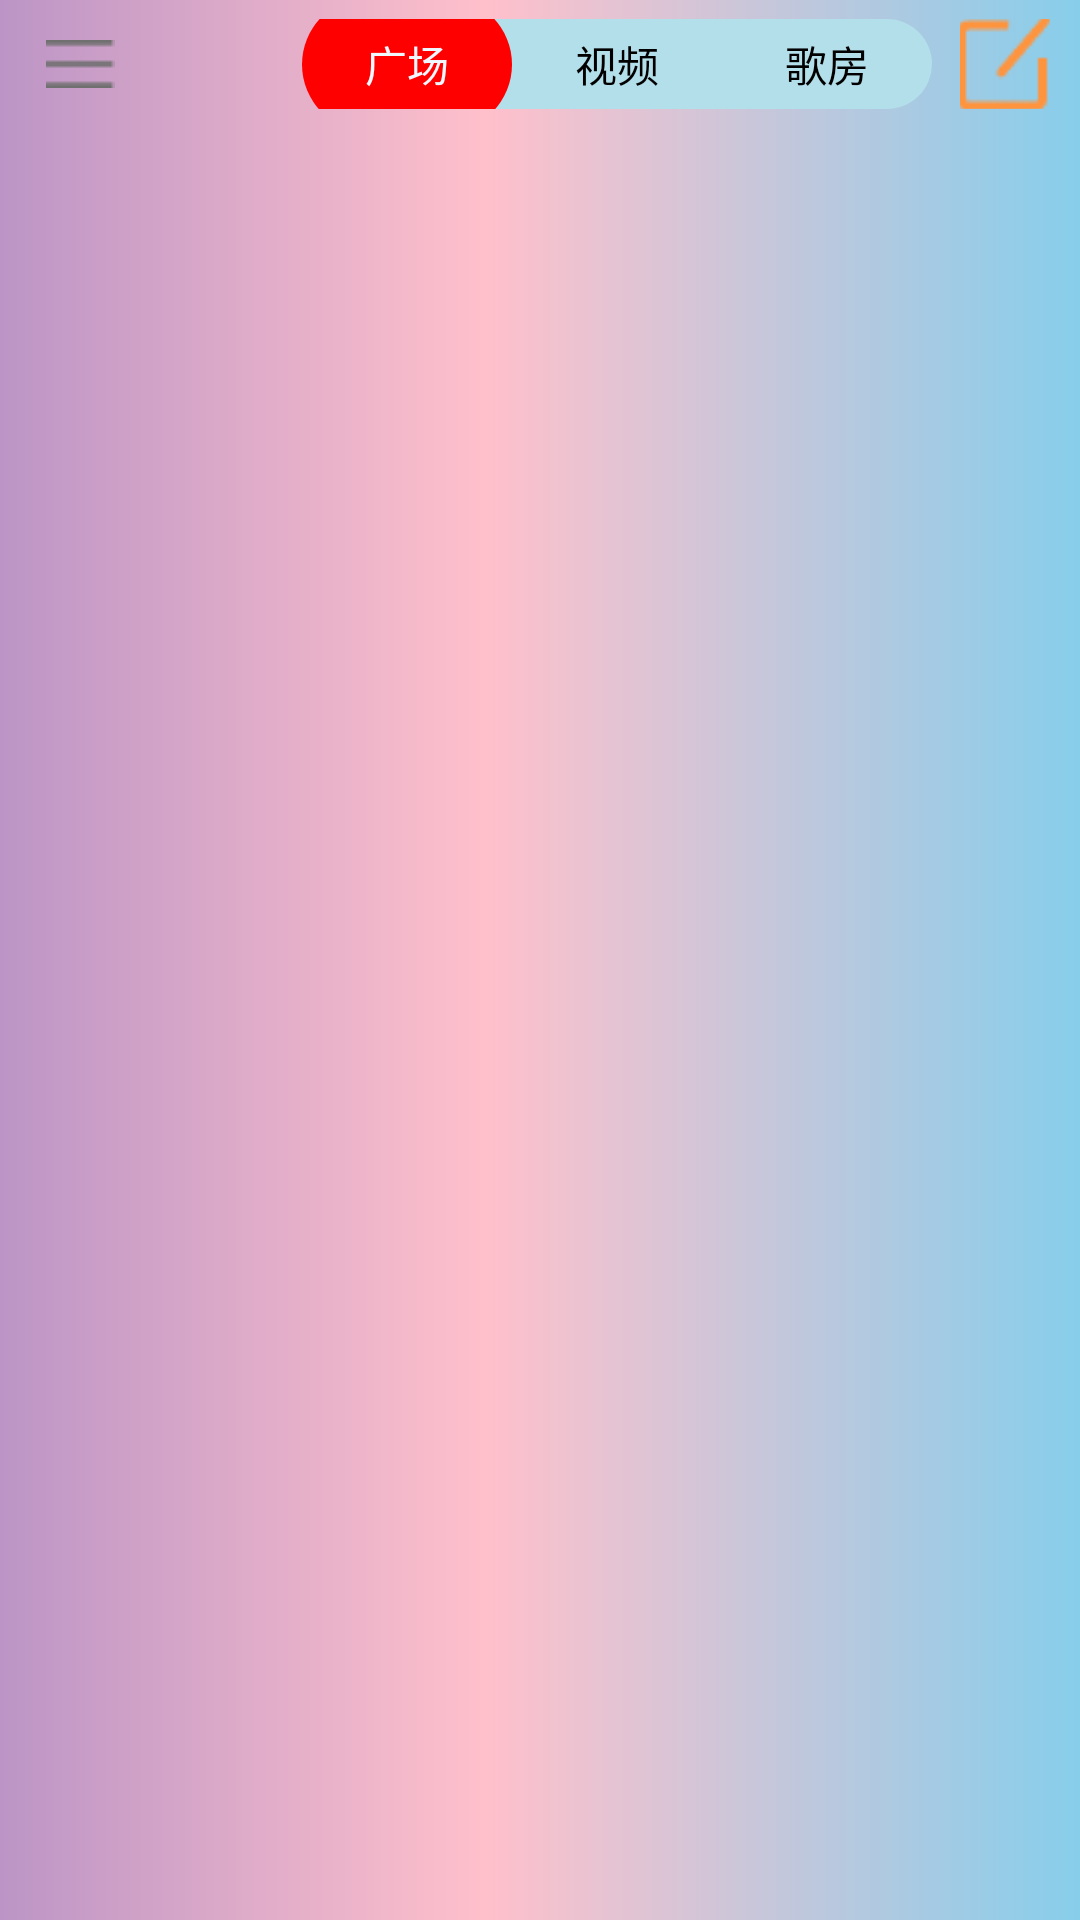

Produce the Android XML layout that renders to this screen, including the resource entries it uses.
<!-- AndroidManifest.xml: application theme Theme.XoliuMusic -->
<!-- res/layout/fragment_sheqv.xml -->
<?xml version="1.0" encoding="utf-8"?>
<androidx.drawerlayout.widget.DrawerLayout
    android:id="@+id/drawerLayout"
    android:layout_width="match_parent"
    android:layout_height="match_parent"
    xmlns:android="http://schemas.android.com/apk/res/android"
    xmlns:tools="http://schemas.android.com/tools"
    xmlns:app="http://schemas.android.com/apk/res-auto"
    tools:context=".ui.Main.Fragment.sheqvFragment">

<androidx.core.widget.NestedScrollView
    android:layout_width="match_parent"
    android:layout_height="match_parent"

    android:background="@drawable/jianbian0">
    <androidx.constraintlayout.widget.ConstraintLayout
        android:layout_width="match_parent"
        android:layout_height="wrap_content">
        <androidx.appcompat.widget.Toolbar
            android:id="@+id/toolbar"
            android:layout_width="match_parent"
            android:layout_height="43dp"
            android:layout_marginBottom="10dp"
            app:layout_constraintBottom_toTopOf="@id/linearLayout1"
            app:layout_constraintStart_toStartOf="parent"
            android:layout_marginLeft="-10dp"
            app:layout_constraintTop_toTopOf="parent">

            <ImageButton
                android:id="@+id/openDrawer"
                android:layout_width="40dp"
                android:layout_height="40dp"
                android:background="@color/colorWhite1"
                android:src="@drawable/cehua1" />
            <com.google.android.material.tabs.TabLayout
                android:layout_width="210dp"
                android:layout_height="30dp"
                app:tabGravity="center"
                app:tabMode="fixed"
                android:background="@drawable/shape_tab_bg"
                app:tabIndicator="@drawable/shape_full_tab_indicator"
                app:tabIndicatorColor="@color/red"
                app:tabIndicatorFullWidth="true"
                app:tabIndicatorHeight="30dp"
                app:tabMinWidth="96dp"
                app:tabSelectedTextColor="@color/aliceblue"
                app:tabTextColor="@color/black"
                android:layout_marginLeft="70dp"
                >

                <com.google.android.material.tabs.TabItem
                    android:layout_width="wrap_content"
                    android:layout_height="match_parent"
                    android:text="广场"
                    tools:layout_editor_absoluteX="110dp"
                    tools:layout_editor_absoluteY="306dp" />

                <com.google.android.material.tabs.TabItem
                    android:layout_width="wrap_content"
                    android:layout_height="match_parent"
                    android:text="视频"
                    tools:layout_editor_absoluteX="178dp"
                    tools:layout_editor_absoluteY="273dp" />

                <com.google.android.material.tabs.TabItem
                    android:layout_width="wrap_content"
                    android:layout_height="match_parent"
                    android:text="歌房" />


            </com.google.android.material.tabs.TabLayout>


            <ImageButton
                android:layout_width="30dp"
                android:layout_height="30dp"
                android:layout_gravity="right"
                android:layout_marginRight="10dp"
                android:background="@color/colorWhite1"
                android:src="@drawable/edit1"
                />



        </androidx.appcompat.widget.Toolbar>

    
   
    <LinearLayout
        android:id="@+id/linearLayout1"
        android:layout_width="match_parent"
        android:layout_height="wrap_content"
        android:orientation="vertical"
        app:layout_constraintTop_toBottomOf="@id/toolbar"
        android:layout_marginTop="20dp"
        android:layout_marginBottom="40dp">
        <androidx.recyclerview.widget.RecyclerView
            android:id="@+id/dongtaisView"
            android:layout_width="match_parent"
            android:layout_height="wrap_content"
            android:layout_marginBottom="60dp"
            android:layoutAnimation="@anim/layout_slide"/>


    </LinearLayout>
    </androidx.constraintlayout.widget.ConstraintLayout>

</androidx.core.widget.NestedScrollView>
    <LinearLayout
        android:layout_width="match_parent"
        android:layout_height="match_parent"
        android:gravity="left">


    </LinearLayout>


</androidx.drawerlayout.widget.DrawerLayout>
<!-- resources referenced by this layout -->
<resources>
  <color name="aliceblue">#F0F8FF</color>
  <color name="black">#000000</color>
  <color name="colorWhite1">#00ffffff</color>
  <color name="red">#FF0000</color>
  <!-- drawable cehua1: png bitmap (drawable, 150 bytes) -->
  <!-- drawable edit1: png bitmap (drawable, 462 bytes) -->
  <!-- drawable jianbian0 (drawable) -->
  <?xml version="1.0" encoding="utf-8"?>
  <shape xmlns:android="http://schemas.android.com/apk/res/android"
      android:shape="rectangle">
  
      <solid android:color="@color/colorAccent" />
      <gradient
          android:type="linear"
          android:startColor="#BC95C6"
          android:centerColor="#FFC0CB"
          android:endColor="#87CEEB"
          android:centerX="0.45"
          android:centerY="0.45"
  
          />
  </shape>
  <!-- drawable shape_full_tab_indicator (drawable) -->
  <?xml version="1.0" encoding="utf-8"?>
  <layer-list xmlns:android="http://schemas.android.com/apk/res/android">
      <item android:gravity="center" android:top="0.5dp" android:bottom="0.5dp">
          <shape>
              
              <size android:height="45dp" />
              <corners android:radius="999dp" />
              <solid android:color="@color/blanchedalmond" />
          </shape>
      </item>
  </layer-list>
  <!-- drawable shape_tab_bg (drawable) -->
  <?xml version="1.0" encoding="utf-8"?>
  <shape xmlns:android="http://schemas.android.com/apk/res/android">
      <corners android:radius="1199dp" />
      <solid android:color="#B3DFEA" />
  </shape>
  <style name="Theme.XoliuMusic" parent="Base.Theme.XoliuMusic" />
  <color name="colorAccent">#FF4081</color>
  <color name="blanchedalmond">#FFEBCD</color>
  <style name="Base.Theme.XoliuMusic" parent="Theme.AppCompat.DayNight.NoActionBar">
          
          
      </style>
</resources>
